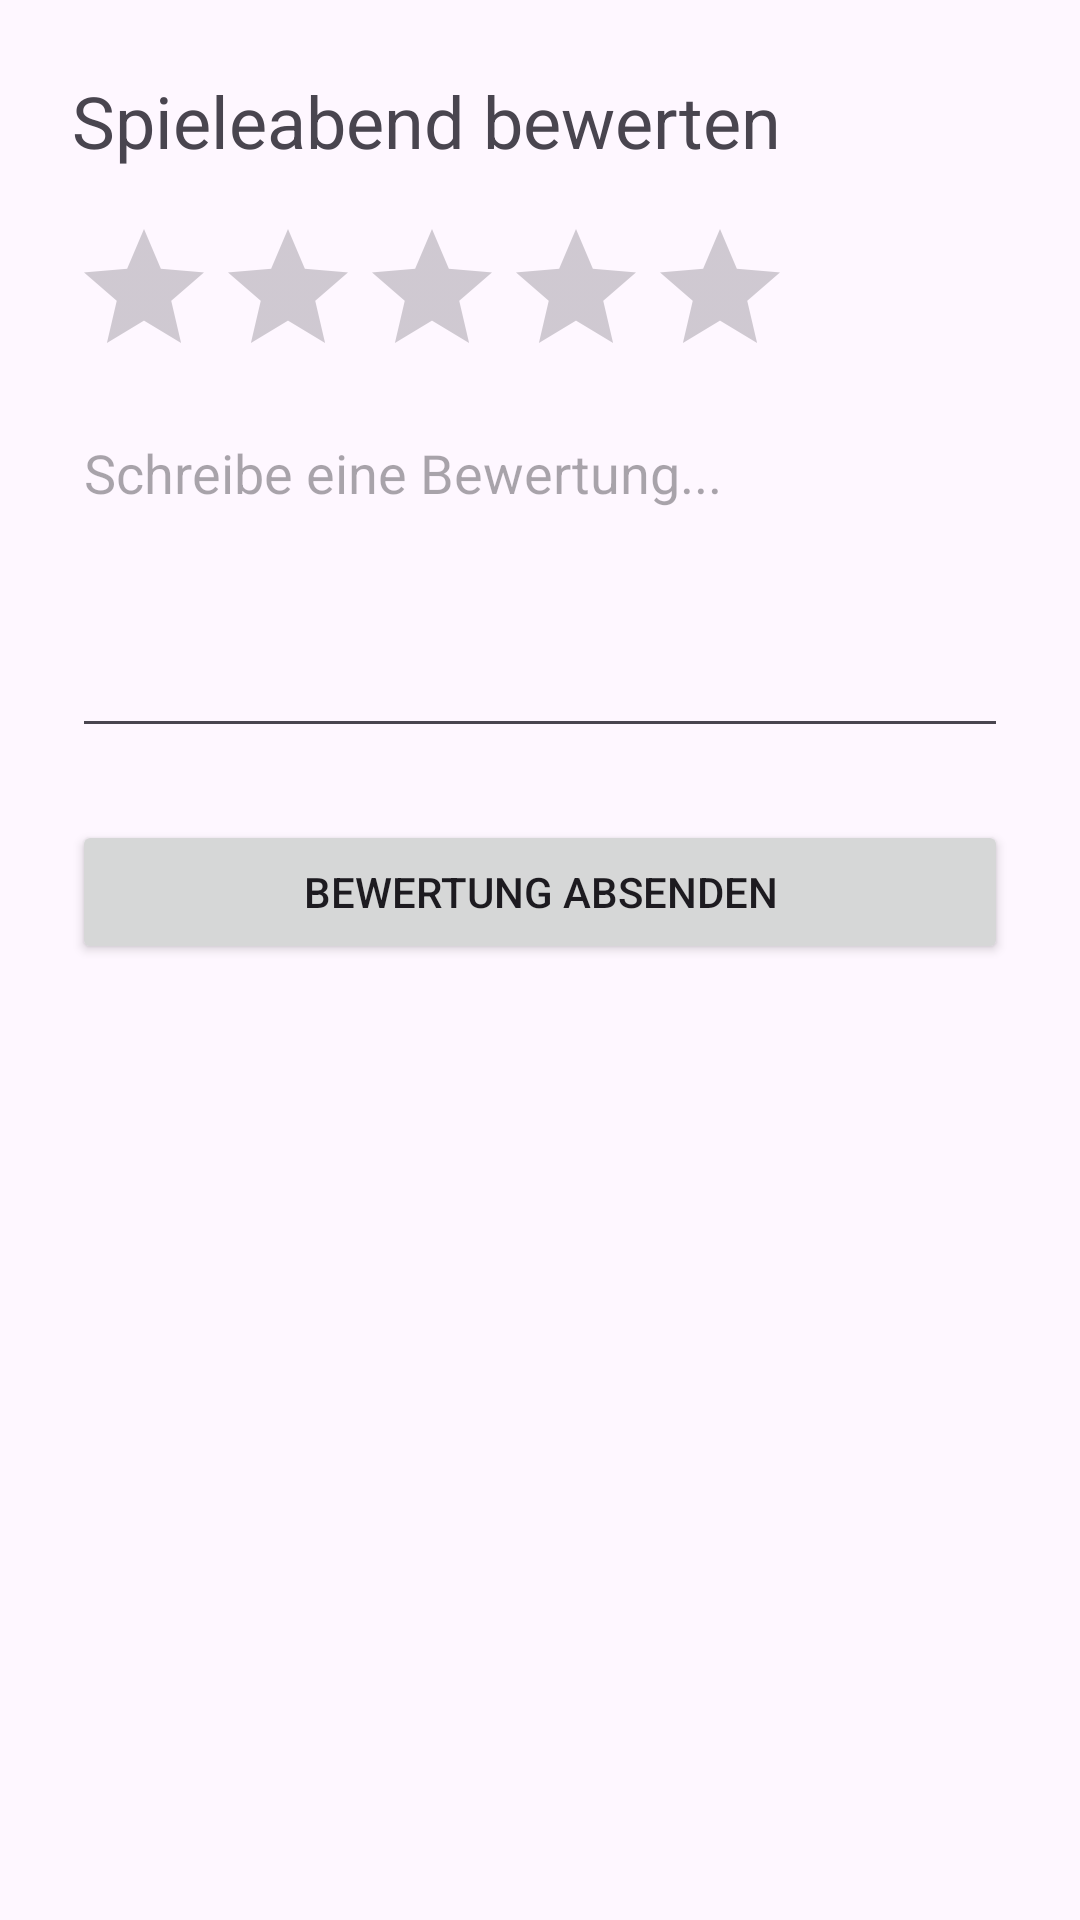

Android layout source for this screen:
<!-- AndroidManifest.xml: application theme Theme.BoardGamerApp -->
<!-- res/layout/evaluate.xml -->
<?xml version="1.0" encoding="utf-8"?>
<LinearLayout xmlns:android="http://schemas.android.com/apk/res/android"
    android:layout_width="match_parent"
    android:layout_height="match_parent"
    android:orientation="vertical"
    android:padding="24dp">

    <TextView
        android:layout_width="wrap_content"
        android:layout_height="wrap_content"
        android:text="Spieleabend bewerten"
        android:textSize="24sp"
        android:paddingBottom="16dp" />

    <RatingBar
        android:id="@+id/ratingBar"
        android:layout_width="wrap_content"
        android:layout_height="wrap_content"
        android:numStars="5"
        android:stepSize="0.5" />

    <EditText
        android:id="@+id/editFeedback"
        android:layout_width="match_parent"
        android:layout_height="120dp"
        android:gravity="top"
        android:hint="Schreibe eine Bewertung..."
        android:inputType="textMultiLine"
        android:paddingTop="16dp" />

    <Button
        android:id="@+id/btnSubmit"
        android:layout_width="match_parent"
        android:layout_height="wrap_content"
        android:text="Bewertung absenden"
        android:layout_marginTop="24dp" />

</LinearLayout>
<!-- resources referenced by this layout -->
<resources>
  <style name="Theme.BoardGamerApp" parent="Base.Theme.BoardGamerApp" />
  <style name="Base.Theme.BoardGamerApp" parent="Theme.Material3.DayNight.NoActionBar">
          
          
      </style>
</resources>
